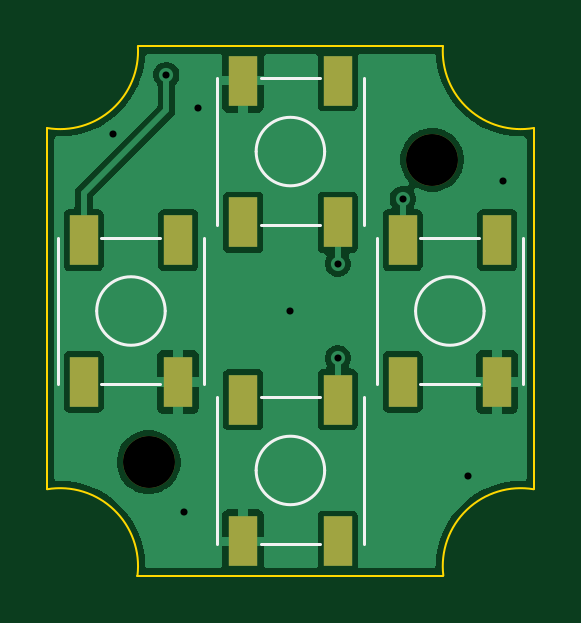
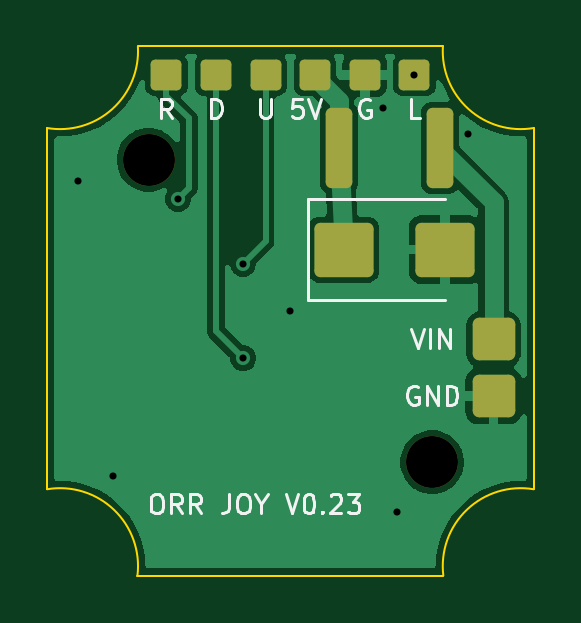
Circuit board: 11 layer files. Board 20.6 x 22.4 mm.
- bottom_copper: joystick-B_Cu.gbl (25093 bytes)
- bottom_mask: joystick-B_Mask.gbs (1912 bytes)
- paste: joystick-B_Paste.gbp (1348 bytes)
- bottom_silk: joystick-B_Silkscreen.gbo (12962 bytes)
- outline: joystick-Edge_Cuts.gm1 (1007 bytes)
- top_copper: joystick-F_Cu.gtl (30009 bytes)
- top_mask: joystick-F_Mask.gts (1081 bytes)
- paste: joystick-F_Paste.gtp (958 bytes)
- top_silk: joystick-F_Silkscreen.gto (2577 bytes)
- drill: joystick-NPTH.drl (354 bytes)
- drill: joystick-PTH.drl (447 bytes)

=== bottom_copper: joystick-B_Cu.gbl (25093 bytes, source omitted) ===
=== bottom_mask: joystick-B_Mask.gbs (1912 bytes, source withheld) ===
=== paste: joystick-B_Paste.gbp (1348 bytes, source withheld) ===
=== bottom_silk: joystick-B_Silkscreen.gbo (12962 bytes, source omitted) ===
=== outline: joystick-Edge_Cuts.gm1 ===
%TF.GenerationSoftware,KiCad,Pcbnew,10.0.6*%
%TF.CreationDate,2026-10-13T11:33:26+02:00*%
%TF.ProjectId,joystick,6a6f7973-7469-4636-9b2e-6b696361645f,rev?*%
%TF.SameCoordinates,Original*%
%TF.FileFunction,Profile,NP*%
%FSLAX46Y46*%
G04 Gerber Fmt 4.6, Leading zero omitted, Abs format (unit mm)*
G04 Created by KiCad (PCBNEW 10.0.6) date 2026-10-13 11:33:26*
%MOMM*%
%LPD*%
G01*
G04 APERTURE LIST*
%TA.AperFunction,Profile*%
%ADD10C,0.100000*%
%TD*%
G04 APERTURE END LIST*
D10*
X89700000Y-107546156D02*
X89700000Y-92253843D01*
X89700000Y-107546156D02*
G75*
G02*
X93525668Y-111200000I550000J-3253844D01*
G01*
X93543933Y-88800000D02*
G75*
G02*
X89700000Y-92253843I-3293933J-200000D01*
G01*
X93543933Y-88800000D02*
X106456066Y-88800000D01*
X106474332Y-111200000D02*
X93525667Y-111200000D01*
X106474332Y-111200000D02*
G75*
G02*
X110300000Y-107546156I3275668J400000D01*
G01*
X110300000Y-92253843D02*
G75*
G02*
X106456067Y-88800000I-550000J3253843D01*
G01*
X110300000Y-92253843D02*
X110300000Y-107546156D01*
M02*

=== top_copper: joystick-F_Cu.gtl (30009 bytes, source omitted) ===
=== top_mask: joystick-F_Mask.gts ===
%TF.GenerationSoftware,KiCad,Pcbnew,10.0.6*%
%TF.CreationDate,2026-10-13T11:33:26+02:00*%
%TF.ProjectId,joystick,6a6f7973-7469-4636-9b2e-6b696361645f,rev?*%
%TF.SameCoordinates,Original*%
%TF.FileFunction,Soldermask,Top*%
%TF.FilePolarity,Negative*%
%FSLAX46Y46*%
G04 Gerber Fmt 4.6, Leading zero omitted, Abs format (unit mm)*
G04 Created by KiCad (PCBNEW 10.0.6) date 2026-10-13 11:33:26*
%MOMM*%
%LPD*%
G01*
G04 APERTURE LIST*
%ADD10R,1.200000X2.100000*%
%ADD11C,2.200000*%
G04 APERTURE END LIST*
D10*
%TO.C,SW3*%
X91250000Y-103000000D03*
X91250000Y-97000000D03*
X95250000Y-103000000D03*
X95250000Y-97000000D03*
%TD*%
%TO.C,SW2*%
X98000000Y-109750000D03*
X98000000Y-103750000D03*
X102000000Y-109750000D03*
X102000000Y-103750000D03*
%TD*%
D11*
%TO.C,H1*%
X106000000Y-93600000D03*
%TD*%
D10*
%TO.C,SW1*%
X98000000Y-96250000D03*
X98000000Y-90250000D03*
X102000000Y-96250000D03*
X102000000Y-90250000D03*
%TD*%
%TO.C,SW4*%
X104750000Y-103000000D03*
X104750000Y-97000000D03*
X108750000Y-103000000D03*
X108750000Y-97000000D03*
%TD*%
D11*
%TO.C,H2*%
X94000000Y-106400000D03*
%TD*%
M02*

=== paste: joystick-F_Paste.gtp ===
%TF.GenerationSoftware,KiCad,Pcbnew,10.0.6*%
%TF.CreationDate,2026-10-13T11:33:26+02:00*%
%TF.ProjectId,joystick,6a6f7973-7469-4636-9b2e-6b696361645f,rev?*%
%TF.SameCoordinates,Original*%
%TF.FileFunction,Paste,Top*%
%TF.FilePolarity,Positive*%
%FSLAX46Y46*%
G04 Gerber Fmt 4.6, Leading zero omitted, Abs format (unit mm)*
G04 Created by KiCad (PCBNEW 10.0.6) date 2026-10-13 11:33:26*
%MOMM*%
%LPD*%
G01*
G04 APERTURE LIST*
%ADD10R,1.200000X2.100000*%
G04 APERTURE END LIST*
D10*
%TO.C,SW3*%
X91250000Y-103000000D03*
X91250000Y-97000000D03*
X95250000Y-103000000D03*
X95250000Y-97000000D03*
%TD*%
%TO.C,SW2*%
X98000000Y-109750000D03*
X98000000Y-103750000D03*
X102000000Y-109750000D03*
X102000000Y-103750000D03*
%TD*%
%TO.C,SW1*%
X98000000Y-96250000D03*
X98000000Y-90250000D03*
X102000000Y-96250000D03*
X102000000Y-90250000D03*
%TD*%
%TO.C,SW4*%
X104750000Y-103000000D03*
X104750000Y-97000000D03*
X108750000Y-103000000D03*
X108750000Y-97000000D03*
%TD*%
M02*

=== top_silk: joystick-F_Silkscreen.gto ===
%TF.GenerationSoftware,KiCad,Pcbnew,10.0.6*%
%TF.CreationDate,2026-10-13T11:33:26+02:00*%
%TF.ProjectId,joystick,6a6f7973-7469-4636-9b2e-6b696361645f,rev?*%
%TF.SameCoordinates,Original*%
%TF.FileFunction,Legend,Top*%
%TF.FilePolarity,Positive*%
%FSLAX46Y46*%
G04 Gerber Fmt 4.6, Leading zero omitted, Abs format (unit mm)*
G04 Created by KiCad (PCBNEW 10.0.6) date 2026-10-13 11:33:26*
%MOMM*%
%LPD*%
G01*
G04 APERTURE LIST*
%ADD10C,0.120000*%
%ADD11R,1.200000X2.100000*%
%ADD12C,2.200000*%
G04 APERTURE END LIST*
%TO.C,SW3*%
D10*
X90150000Y-103100000D02*
X90150000Y-96900000D01*
X92000000Y-96900000D02*
X94500000Y-96900000D01*
X92000000Y-103100000D02*
X94500000Y-103100000D01*
X96350000Y-103100000D02*
X96350000Y-96900000D01*
X94700000Y-100000000D02*
G75*
G02*
X91800000Y-100000000I-1450000J0D01*
G01*
X91800000Y-100000000D02*
G75*
G02*
X94700000Y-100000000I1450000J0D01*
G01*
%TO.C,SW2*%
X96900000Y-109850000D02*
X96900000Y-103650000D01*
X98750000Y-103650000D02*
X101250000Y-103650000D01*
X98750000Y-109850000D02*
X101250000Y-109850000D01*
X103100000Y-109850000D02*
X103100000Y-103650000D01*
X101450000Y-106750000D02*
G75*
G02*
X98550000Y-106750000I-1450000J0D01*
G01*
X98550000Y-106750000D02*
G75*
G02*
X101450000Y-106750000I1450000J0D01*
G01*
%TO.C,SW1*%
X96900000Y-96350000D02*
X96900000Y-90150000D01*
X98750000Y-90150000D02*
X101250000Y-90150000D01*
X98750000Y-96350000D02*
X101250000Y-96350000D01*
X103100000Y-96350000D02*
X103100000Y-90150000D01*
X101450000Y-93250000D02*
G75*
G02*
X98550000Y-93250000I-1450000J0D01*
G01*
X98550000Y-93250000D02*
G75*
G02*
X101450000Y-93250000I1450000J0D01*
G01*
%TO.C,SW4*%
X103650000Y-103100000D02*
X103650000Y-96900000D01*
X105500000Y-96900000D02*
X108000000Y-96900000D01*
X105500000Y-103100000D02*
X108000000Y-103100000D01*
X109850000Y-103100000D02*
X109850000Y-96900000D01*
X108200000Y-100000000D02*
G75*
G02*
X105300000Y-100000000I-1450000J0D01*
G01*
X105300000Y-100000000D02*
G75*
G02*
X108200000Y-100000000I1450000J0D01*
G01*
%TD*%
%LPC*%
D11*
%TO.C,SW3*%
X91250000Y-103000000D03*
X91250000Y-97000000D03*
X95250000Y-103000000D03*
X95250000Y-97000000D03*
%TD*%
%TO.C,SW2*%
X98000000Y-109750000D03*
X98000000Y-103750000D03*
X102000000Y-109750000D03*
X102000000Y-103750000D03*
%TD*%
D12*
%TO.C,H1*%
X106000000Y-93600000D03*
%TD*%
D11*
%TO.C,SW1*%
X98000000Y-96250000D03*
X98000000Y-90250000D03*
X102000000Y-96250000D03*
X102000000Y-90250000D03*
%TD*%
%TO.C,SW4*%
X104750000Y-103000000D03*
X104750000Y-97000000D03*
X108750000Y-103000000D03*
X108750000Y-97000000D03*
%TD*%
D12*
%TO.C,H2*%
X94000000Y-106400000D03*
%TD*%
%LPD*%
M02*

=== drill: joystick-NPTH.drl ===
M48
; DRILL file KiCad 10.0.6 date 2026-10-13T11:33:26
; FORMAT={-:-/ absolute / metric / decimal}
; #@! TF.CreationDate,2026-10-13T11:33:26+02:00
; #@! TF.GenerationSoftware,Kicad,Pcbnew,10.0.6
; #@! TF.FileFunction,NonPlated,1,2,NPTH
FMAT,2
METRIC
; #@! TA.AperFunction,NonPlated,NPTH,ComponentDrill
T1C2.200
%
G90
G05
T1
X94.0Y-106.4
X106.0Y-93.6
M30

=== drill: joystick-PTH.drl ===
M48
; DRILL file KiCad 10.0.6 date 2026-10-13T11:33:26
; FORMAT={-:-/ absolute / metric / decimal}
; #@! TF.CreationDate,2026-10-13T11:33:26+02:00
; #@! TF.GenerationSoftware,Kicad,Pcbnew,10.0.6
; #@! TF.FileFunction,Plated,1,2,PTH
FMAT,2
METRIC
; #@! TA.AperFunction,Plated,PTH,ViaDrill
T1C0.300
%
G90
G05
T1
X92.5Y-92.5
X94.75Y-90.0
X95.5Y-108.5
X96.1Y-91.4
X100.0Y-100.0
X102.0Y-98.0
X102.0Y-102.0
X104.75Y-95.25
X107.5Y-107.0
X109.0Y-94.5
M30
